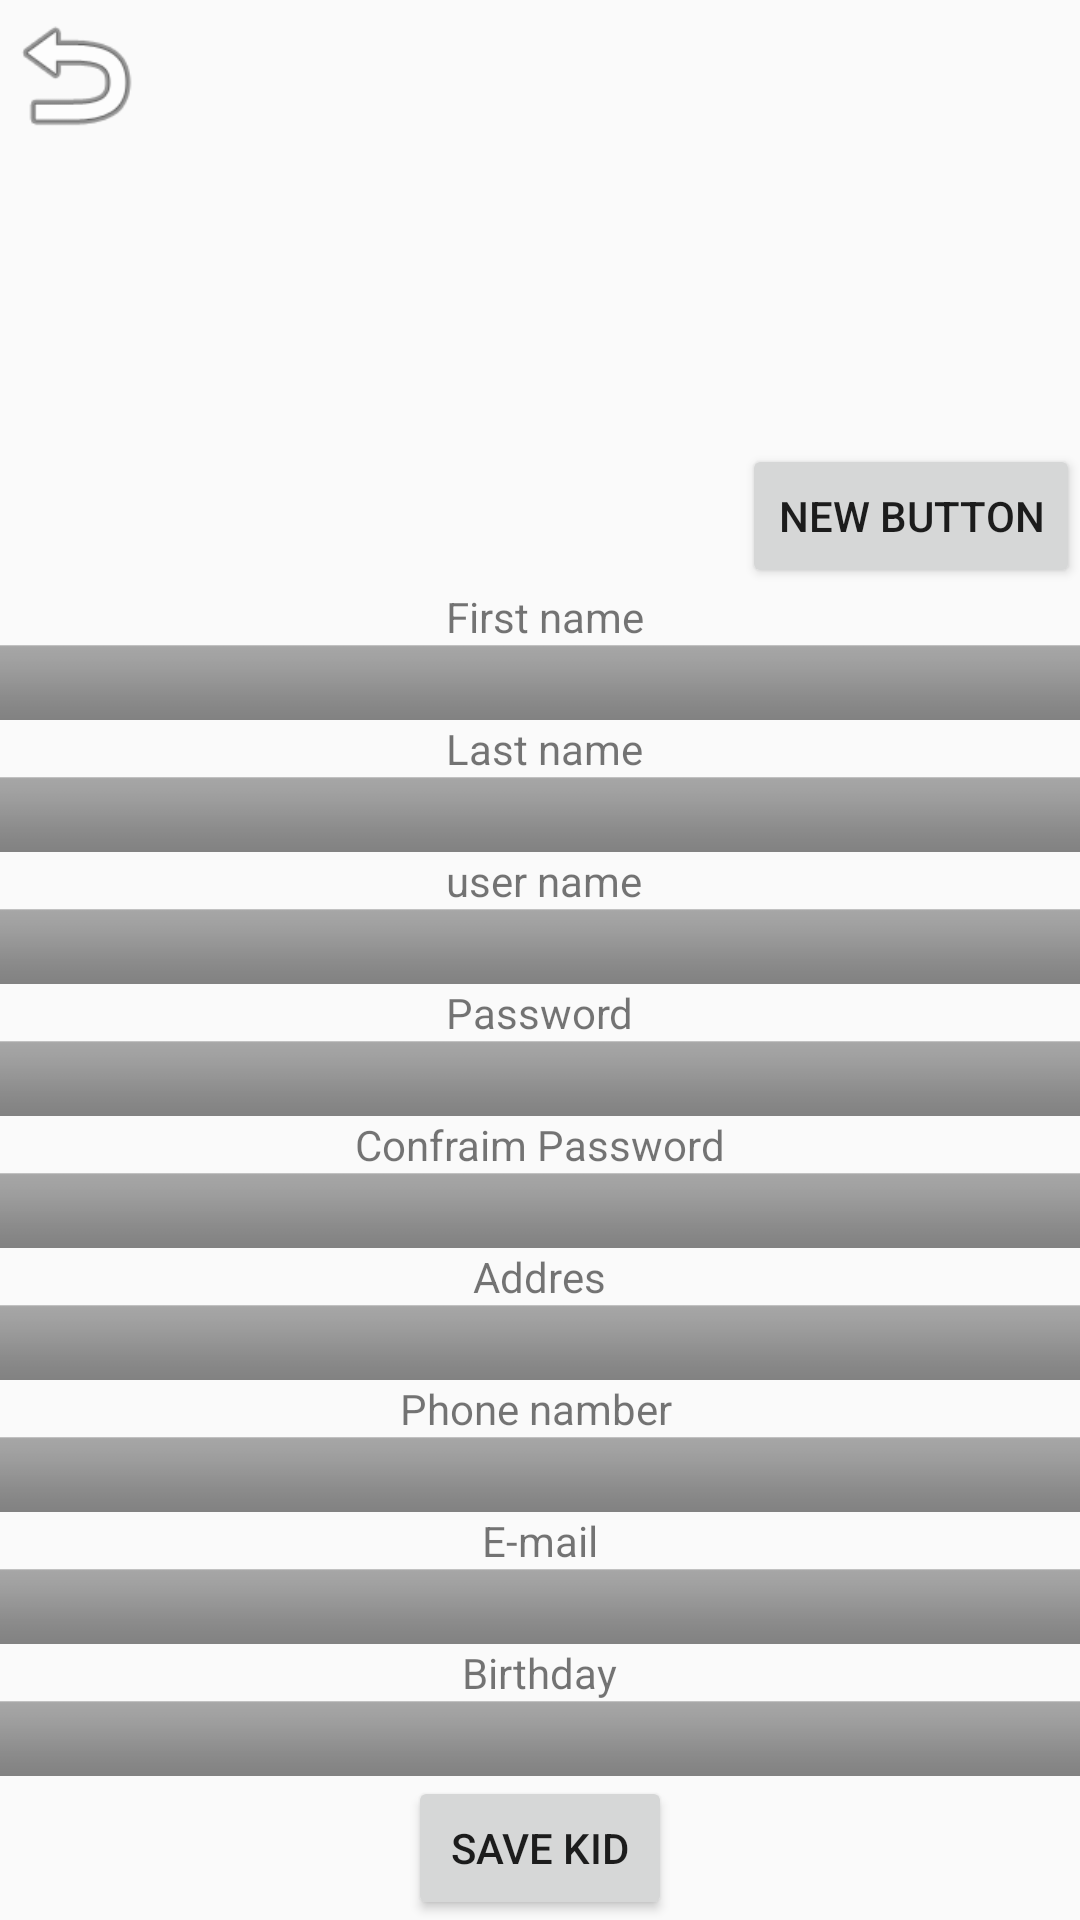

Produce the Android XML layout that renders to this screen, including the resource entries it uses.
<!-- AndroidManifest.xml: application theme AppTheme -->
<!-- res/layout/add__kid.xml -->
<?xml version="1.0" encoding="utf-8"?>
<LinearLayout xmlns:android="http://schemas.android.com/apk/res/android"
    android:orientation="vertical" android:layout_width="match_parent"
    android:layout_height="match_parent">


    <RelativeLayout
        android:layout_width="fill_parent"
        android:layout_height="fill_parent">

        <Button
            android:layout_width="wrap_content"
            android:layout_height="wrap_content"
            android:text="Save Kid"
            android:id="@+id/save_Kid_btn"
            android:layout_gravity="center_horizontal"
            android:layout_alignParentBottom="true"
            android:layout_centerHorizontal="true" />

        <Button
            android:layout_width="50dp"
            android:layout_height="50dp"
            android:id="@+id/BackAddkidToMenu"
            android:onClick="onClick"
            android:layout_gravity="center_horizontal"
            android:layout_alignParentTop="true"
            android:layout_alignParentStart="true"
            android:background="@android:drawable/ic_menu_revert" />

        <ImageView
            android:layout_width="wrap_content"
            android:layout_height="wrap_content"
            android:id="@+id/kid_Image"
            android:layout_alignParentEnd="true"
            android:layout_alignParentTop="true"
            android:layout_alignStart="@+id/buttonLoadPicture"
            android:layout_above="@+id/buttonLoadPicture" />

        <Button
            android:layout_width="wrap_content"
            android:layout_height="wrap_content"
            android:text="New Button"
            android:id="@+id/buttonLoadPicture"
            android:onClick="loadImagefromGallery"
            android:layout_above="@+id/textView5"
            android:layout_alignParentEnd="true" />
        <EditText
            android:layout_width="match_parent"
            android:layout_height="25dp"
            android:inputType="textPassword"
            android:ems="10"
            android:id="@+id/Add_Kid_Password"
            android:layout_gravity="center_horizontal"
            android:background="@android:drawable/bottom_bar"
            android:layout_above="@+id/textView11"
            android:layout_alignParentStart="true" />

        <EditText
            android:layout_width="match_parent"
            android:layout_height="25dp"
            android:id="@+id/Add_Kid_F_Name"
            android:background="@android:drawable/bottom_bar"
            android:layout_above="@+id/textView6"
            android:layout_alignParentStart="true" />

        <EditText
            android:layout_width="match_parent"
            android:layout_height="25dp"
            android:id="@+id/Add_Kid_Email"
            android:layout_gravity="center_horizontal"
            android:background="@android:drawable/bottom_bar"
            android:layout_above="@+id/textView15"
            android:layout_alignParentStart="true" />

        <EditText
            android:layout_width="match_parent"
            android:layout_height="25dp"
            android:inputType="textPassword"
            android:ems="10"
            android:id="@+id/Add_Kid_Confirm_Password"
            android:background="@android:drawable/bottom_bar"
            android:layout_above="@+id/textView7"
            android:layout_alignParentStart="true" />

        <EditText
            android:layout_width="match_parent"
            android:layout_height="25dp"
            android:id="@+id/Add_Kid_Address"
            android:layout_gravity="center_horizontal"
            android:background="@android:drawable/bottom_bar"
            android:layout_above="@+id/textView12"
            android:layout_alignParentStart="true" />

        <EditText
            android:layout_width="match_parent"
            android:layout_height="25dp"
            android:id="@+id/Add_Kid_User_Name"
            android:background="@android:drawable/bottom_bar"
            android:layout_above="@+id/textView10"
            android:layout_alignParentStart="true" />

        <EditText
            android:layout_width="match_parent"
            android:layout_height="25dp"
            android:id="@+id/Add_Kid_L_Name"
            android:background="@android:drawable/bottom_bar"
            android:layout_above="@+id/textView9"
            android:layout_alignParentStart="true" />

        <EditText
            android:layout_width="match_parent"
            android:layout_height="25dp"
            android:id="@+id/Add_Kid_Phone_Number"
            android:layout_gravity="center_horizontal"
            android:background="@android:drawable/bottom_bar"
            android:layout_above="@+id/textView8"
            android:layout_alignParentStart="true" />

        <TextView
            android:layout_width="wrap_content"
            android:layout_height="wrap_content"
            android:text="First name"
            android:id="@+id/textView5"
            android:layout_gravity="center_horizontal"
            android:layout_above="@+id/Add_Kid_F_Name"
            android:layout_alignStart="@+id/textView6" />

        <TextView
            android:layout_width="wrap_content"
            android:layout_height="wrap_content"
            android:text="E-mail"
            android:id="@+id/textView8"
            android:layout_gravity="center_horizontal"
            android:layout_above="@+id/Add_Kid_Email"
            android:layout_centerHorizontal="true" />

        <TextView
            android:layout_width="wrap_content"
            android:layout_height="wrap_content"
            android:text="Last name"
            android:id="@+id/textView6"
            android:layout_gravity="center_horizontal"
            android:layout_above="@+id/Add_Kid_L_Name"
            android:layout_alignStart="@+id/textView9" />

        <TextView
            android:layout_width="wrap_content"
            android:layout_height="wrap_content"
            android:text="Addres"
            android:id="@+id/textView7"
            android:layout_gravity="center_horizontal"
            android:layout_above="@+id/Add_Kid_Address"
            android:layout_centerHorizontal="true" />

        <TextView
            android:layout_width="wrap_content"
            android:layout_height="wrap_content"
            android:text="Password"
            android:id="@+id/textView10"
            android:layout_gravity="center_horizontal"
            android:layout_above="@+id/Add_Kid_Password"
            android:layout_centerHorizontal="true" />

        <TextView
            android:layout_width="wrap_content"
            android:layout_height="wrap_content"
            android:text="Confraim Password"
            android:id="@+id/textView11"
            android:layout_gravity="center_horizontal"
            android:layout_above="@+id/Add_Kid_Confirm_Password"
            android:layout_centerHorizontal="true" />

        <TextView
            android:layout_width="wrap_content"
            android:layout_height="wrap_content"
            android:text="user name"
            android:id="@+id/textView9"
            android:layout_gravity="center_horizontal"
            android:layout_above="@+id/Add_Kid_User_Name"
            android:layout_alignStart="@+id/textView10" />

        <TextView
            android:layout_width="wrap_content"
            android:layout_height="wrap_content"
            android:text="Phone namber"
            android:id="@+id/textView12"
            android:layout_gravity="center_horizontal"
            android:layout_above="@+id/Add_Kid_Phone_Number"
            android:layout_alignEnd="@+id/save_Kid_btn" />

        <EditText
            android:layout_width="match_parent"
            android:layout_height="25dp"
            android:id="@+id/Add_Kid_Birthday"
            android:layout_gravity="center_horizontal"
            android:background="@android:drawable/bottom_bar"
            android:layout_above="@+id/save_Kid_btn"
            android:layout_alignParentStart="true" />

        <TextView
            android:layout_width="wrap_content"
            android:layout_height="wrap_content"
            android:text="Birthday"
            android:id="@+id/textView15"
            android:layout_gravity="center_horizontal"
            android:layout_above="@+id/Add_Kid_Birthday"
            android:layout_centerHorizontal="true" />


    </RelativeLayout>

</LinearLayout>
<!-- resources referenced by this layout -->
<resources>
  <style name="AppTheme" parent="Theme.AppCompat.Light.NoActionBar">
          <item name="android:timePickerStyle">@style/Widget.TimePicker</item>
      </style>
  <style name="Widget.TimePicker">
          <item name="android:timePickerMode">spinner</item>
      </style>
</resources>
